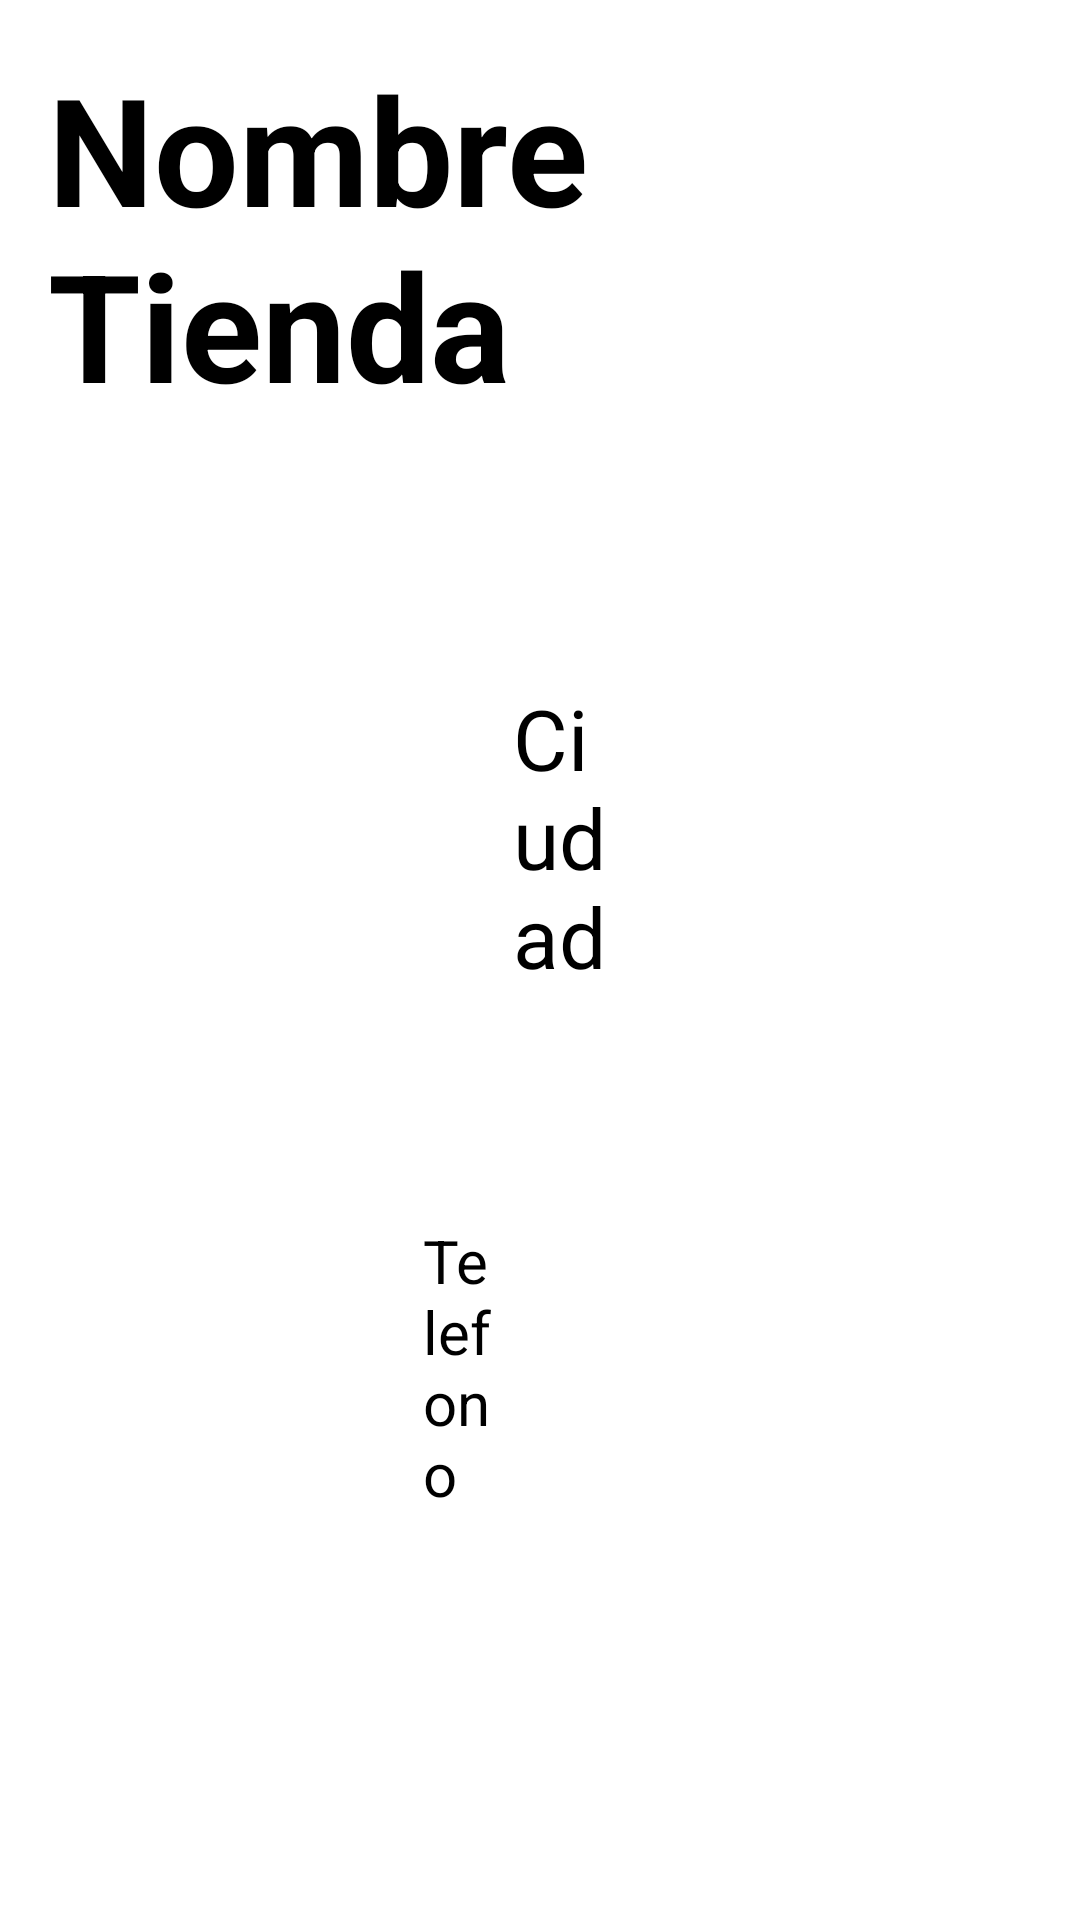

The Android layout XML behind this screen, and the referenced resources:
<!-- AndroidManifest.xml: application theme Theme.ProyectoFinal -->
<!-- res/layout/activity_description2.xml -->
<?xml version="1.0" encoding="utf-8"?>
<RelativeLayout xmlns:android="http://schemas.android.com/apk/res/android"
    xmlns:app="http://schemas.android.com/apk/res-auto"
    xmlns:tools="http://schemas.android.com/tools"
    android:layout_width="match_parent"
    android:layout_height="match_parent"
    tools:context=".ui.slideshow.DescriptionActivity2">

    <TextView
        android:id="@+id/titleDescriptionTextview"
        android:layout_width="wrap_content"
        android:layout_height="wrap_content"
        android:layout_marginStart="16dp"
        android:layout_marginLeft="16dp"
        android:layout_marginTop="16dp"
        android:text="Nombre Tienda"
        android:textColor="@android:color/black"
        android:textSize="50sp"
        android:textStyle="bold" />

    <TextView
        android:id="@+id/cityDescriptionTextview"
        android:layout_width="wrap_content"
        android:layout_height="wrap_content"
        android:layout_below="@+id/titleDescriptionTextview"
        android:layout_alignParentStart="true"
        android:layout_alignParentLeft="true"
        android:layout_alignParentEnd="true"
        android:layout_alignParentRight="true"
        android:layout_marginStart="171dp"
        android:layout_marginLeft="171dp"
        android:layout_marginTop="86dp"
        android:layout_marginEnd="152dp"
        android:layout_marginRight="152dp"
        android:text="Ciudad"
        android:textColor="@android:color/black"
        android:textSize="28sp" />

    <TextView
        android:id="@+id/statusDescriptionTextview"
        android:layout_width="wrap_content"
        android:layout_height="wrap_content"
        android:layout_below="@+id/cityDescriptionTextview"
        android:layout_alignParentStart="true"
        android:layout_alignParentLeft="true"
        android:layout_alignParentEnd="true"
        android:layout_alignParentRight="true"
        android:layout_marginStart="141dp"
        android:layout_marginLeft="141dp"
        android:layout_marginTop="76dp"
        android:layout_marginEnd="192dp"
        android:layout_marginRight="192dp"
        android:text="Telefono"
        android:textColor="@android:color/black"
        android:textSize="20sp" />

    <TextView
        android:id="@+id/statusDescriptionID"
        android:layout_width="94dp"
        android:layout_height="42dp"
        android:layout_below="@+id/statusDescriptionTextview"
        android:layout_alignParentStart="true"
        android:layout_alignParentLeft="true"
        android:layout_alignParentEnd="true"
        android:layout_alignParentRight="true"
        android:layout_alignParentBottom="true"
        android:layout_marginStart="110dp"
        android:layout_marginLeft="110dp"
        android:layout_marginTop="120dp"
        android:layout_marginEnd="207dp"
        android:layout_marginRight="207dp"
        android:layout_marginBottom="273dp"
        android:text="Telefono"
        android:textColor="@android:color/black"
        android:textSize="20sp" />
</RelativeLayout>
<!-- resources referenced by this layout -->
<resources>
  <style name="Theme.ProyectoFinal" parent="Theme.MaterialComponents.Light.NoActionBar">
          
          <item name="colorPrimary">@color/purple_500</item>
          <item name="colorPrimaryVariant">@color/purple_700</item>
          <item name="colorOnPrimary">@color/white</item>
          
          <item name="colorSecondary">@color/teal_200</item>
          <item name="colorSecondaryVariant">@color/teal_700</item>
          <item name="colorOnSecondary">@color/black</item>
          
          <item name="android:statusBarColor" tools:targetApi="l">?attr/colorPrimaryVariant</item>
          
  
      </style>
  <color name="purple_500">#2291C3</color>
  <color name="purple_700">#0E5187</color>
  <color name="white">#FFFFFFFF</color>
  <color name="teal_200">#FF03DAC5</color>
  <color name="teal_700">#FF018786</color>
  <color name="black">#FF000000</color>
</resources>
